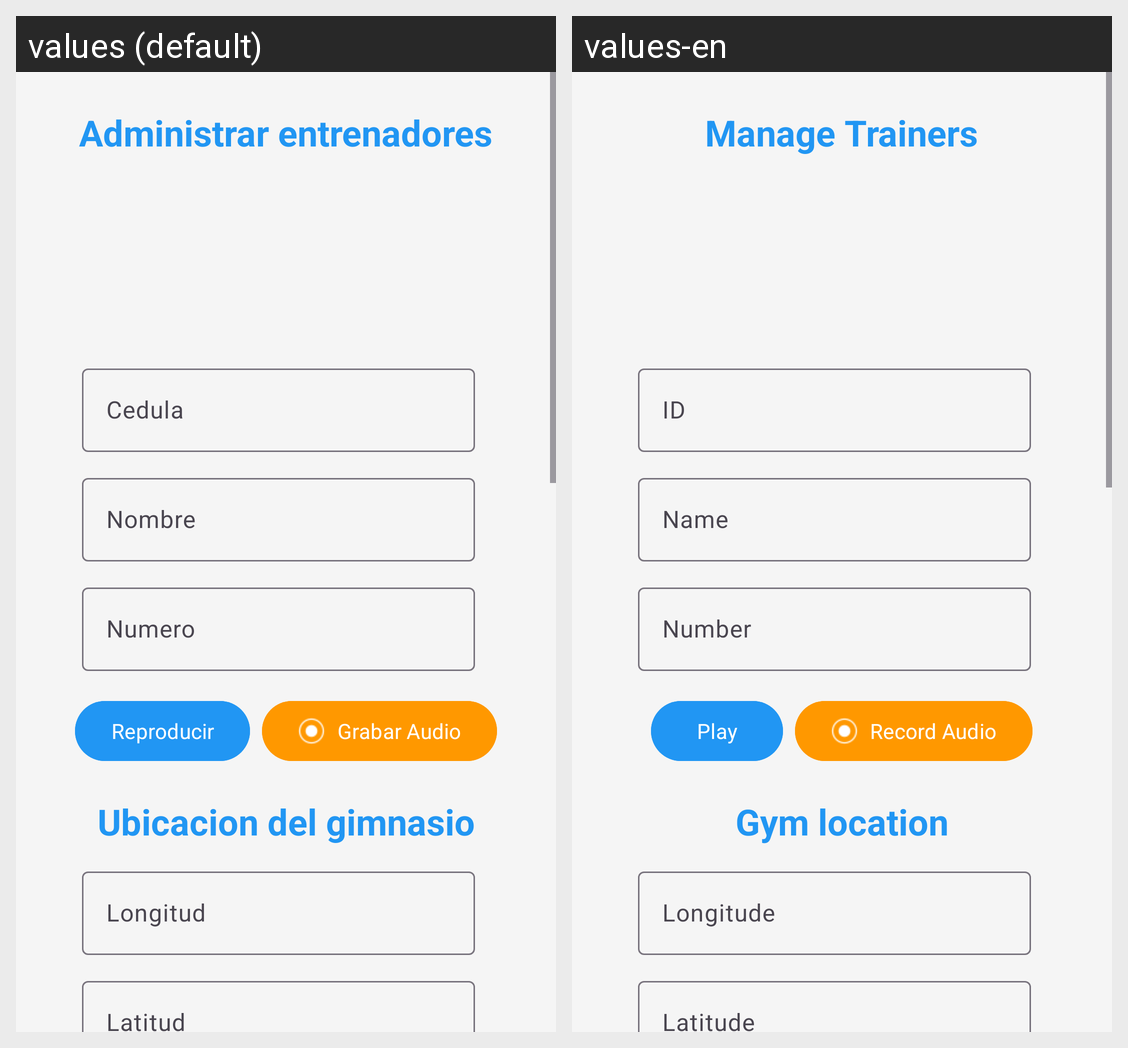

Strings drawn on this Android screen and how each of the app's shown locales translates them:
Android screen res/layout/activity_adm_entrenadores.xml rendered under 2 locales, left to right: values (default), values-en. Device: Nexus 5 (rendered at 1080×1920; each locale shown at half size, 540×960, under a caption strip naming it); theme Theme.ProyectoMobilesGYM.
Strings drawn on this screen, with the default value and each locale's value (text and hints the layout hard-codes, and strings that could not be matched under every locale, appear in the picture but are not listed):

title_manage_trainers
  values: Administrar entrenadores
  values-en: Manage Trainers

field_id
  values: Cedula
  values-en: ID

field_name
  values: Nombre
  values-en: Name

field_number
  values: Numero
  values-en: Number

btn_play
  values: Reproducir
  values-en: Play

btn_record
  values: Grabar Audio
  values-en: Record Audio

title_locations
  values: Ubicacion del gimnasio
  values-en: Gym location

field_location_longitude
  values: Longitud
  values-en: Longitude

field_location_latitude
  values: Latitud
  values-en: Latitude
